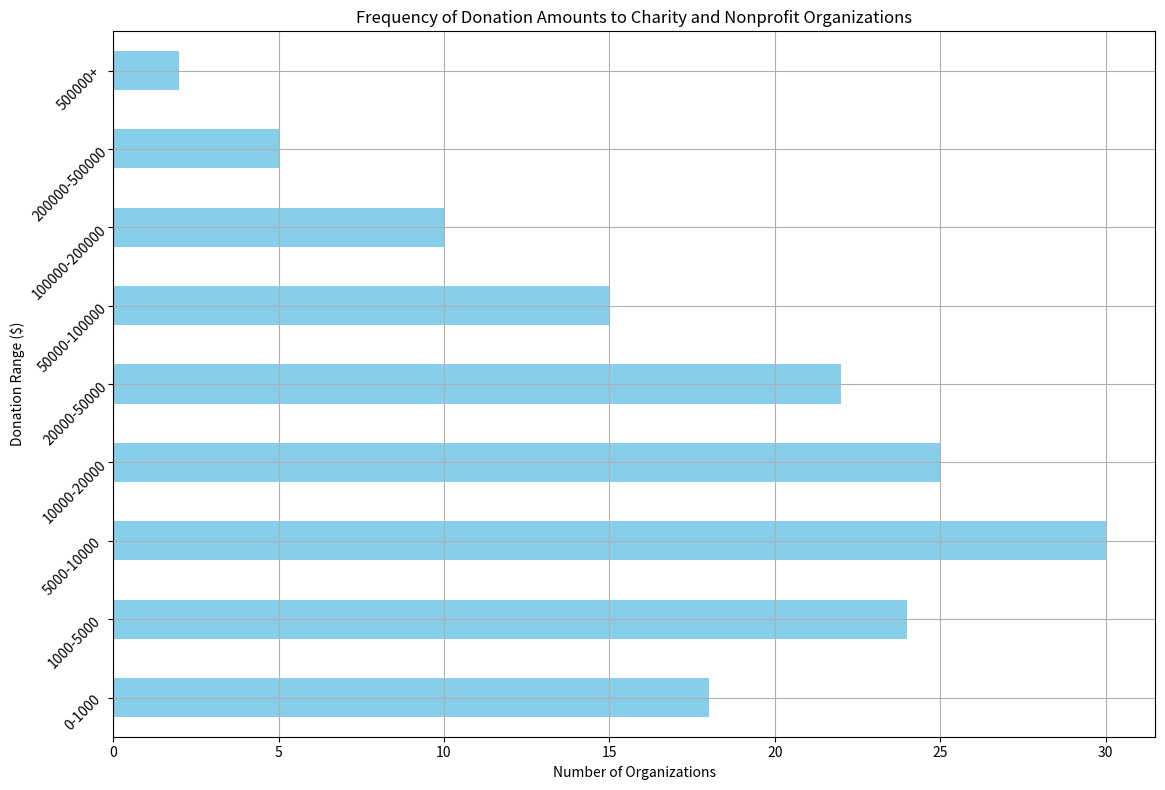

Write Python code to recreate this figure. (Note: this script raises an exception after producing the figure.)
import pandas as pd
import matplotlib.pyplot as plt

# Given data
data_content = """
Donation Range ($),Number of Organizations
0-1000,18
1000-5000,24
5000-10000,30
10000-20000,25
20000-50000,22
50000-100000,15
100000-200000,10
200000-500000,5
500000+,2
"""

# Transforming data into separate variables
data_lines = data_content.strip().split('\n')
data_labels = data_lines[0].split(',')[1:]
line_labels, data = zip(*[line.split(',') for line in data_lines[1:]])
line_labels = list(line_labels)
data = list(map(int, data))

# Create a DataFrame from the data
df = pd.DataFrame(data, index=line_labels, columns=data_labels)

# Set up the figure and axis
plt.figure(figsize=(12, 8))
ax = plt.subplot()

# Plotting the data as a horizontal histogram
df.plot(kind='barh', legend=None, ax=ax, color='skyblue')

# Setting the title
ax.set_title('Frequency of Donation Amounts to Charity and Nonprofit Organizations')

# Adding the labels
ax.set_xlabel('Number of Organizations')
ax.set_ylabel('Donation Range ($)')

# Enabling grid
ax.grid(True)

# Auto-sizing the layout to prevent clipping of tick-labels
plt.tight_layout()

# If the text label is too long, rotate it or display on separate lines
for label in ax.get_yticklabels():
    if len(label.get_text()) > 10:
        label.set_wrap(True)
    label.set_rotation(45)

# Save the image
save_path = '/cpfs01/user/liuqi/workspace/plotchart/data-300/histogram/png/65.png'
plt.savefig(save_path, format='png')

# Clear the current image state
plt.clf()
